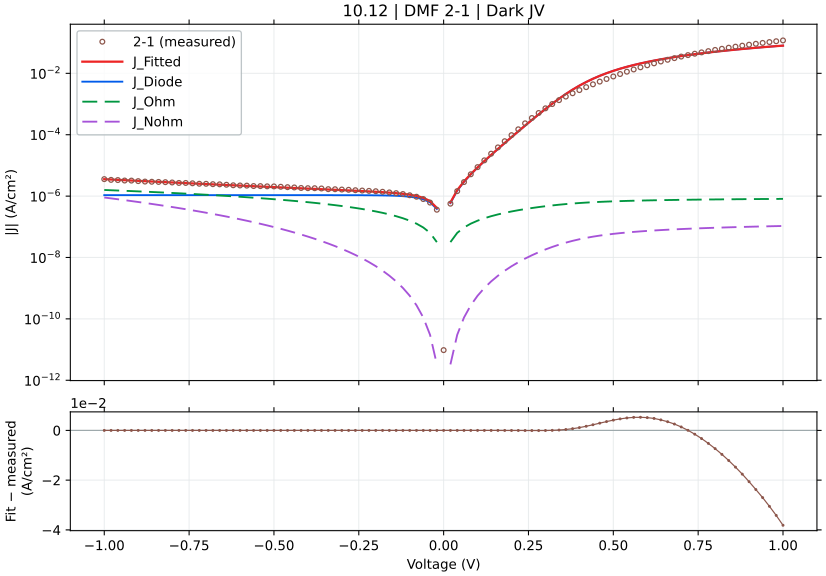

Data behind this chart, as committed beside it:
voltage_V, J_measured_A_cm2_signed, J_fitted_A_cm2_signed, J_diode_A_cm2_signed, J_ohmic_A_cm2_signed, J_nonohmic_A_cm2_signed, relative_error_pct, J_held_out_A_cm2_signed, J_fit_minus_measured_A_cm2
-1.0, -3.574933e-06, -3.557494165865668e-06, -1.0736780186630638e-06, -1.583605198035516e-06, -9.002109491670878e-07, 0.4878, -3.543488006532825e-06, 1.7438834134332313e-08
-0.98, -3.380756e-06, -3.469466374956156e-06, -1.0736780184746695e-06, -1.5519332571318487e-06, -8.438550993496377e-07, 2.624, -3.4767310273693675e-06, -8.871037495615603e-08
-0.96, -3.332244e-06, -3.3839127922497893e-06, -1.0736780181829499e-06, -1.5202612923249177e-06, -7.899734817419215e-07, 1.551, -3.381051437688468e-06, -5.1668792249789325e-08
-0.94, -3.217222e-06, -3.3007729556878645e-06, -1.073678017731235e-06, -1.4885893041988454e-06, -7.38505633757784e-07, 2.597, -3.2917540078126643e-06, -8.355095568786445e-08
-0.92, -3.201889e-06, -3.2199866541901256e-06, -1.073678017031775e-06, -1.45691729333533e-06, -6.893913438230208e-07, 0.5652, -3.224227757999284e-06, -1.809765419012549e-08
-0.9, -3.079622e-06, -3.1414939319237077e-06, -1.0736780159486923e-06, -1.425245260313603e-06, -6.425706556614123e-07, 2.009, -3.1406405992955324e-06, -6.187193192370777e-08
-0.88, -2.973644e-06, -3.0652350927295255e-06, -1.0736780142715866e-06, -1.3935732057103875e-06, -5.979838727475514e-07, 3.08, -3.060266014976262e-06, -9.159109272952532e-08
-0.86, -2.935089e-06, -2.9911507047113346e-06, -1.0736780116746613e-06, -1.3619011300998537e-06, -5.555715629368199e-07, 1.91, -2.99298981637531e-06, -5.6061704711334644e-08
-0.84, -2.896933e-06, -2.9191816049907928e-06, -1.0736780076534348e-06, -1.3302290340535724e-06, -5.152745632837857e-07, 0.768, -2.9199050891393207e-06, -2.224860499079275e-08
-0.82, -2.844178e-06, -2.849268904628478e-06, -1.0736780014267377e-06, -1.2985569181404685e-06, -4.770339850612716e-07, 0.179, -2.8474836644619056e-06, -5.0909046284779046e-09
-0.8, -2.779356e-06, -2.7813539937051884e-06, -1.0736779917849614e-06, -1.266884782926771e-06, -4.407912189934559e-07, 0.07189, -2.7813643656037786e-06, -1.99799370518835e-09
-0.78, -2.685156e-06, -2.7153785465486467e-06, -1.0736779768550759e-06, -1.2352126289759625e-06, -4.064879407176084e-07, 1.126, -2.717281893273602e-06, -3.022254654864652e-08
-0.76, -2.679689e-06, -2.651284527075943e-06, -1.0736779537367706e-06, -1.203540456848728e-06, -3.7406611649044447e-07, 1.06, -2.651887436751158e-06, 2.8404472924056762e-08
-0.74, -2.612533e-06, -2.589014194198569e-06, -1.0736779179390299e-06, -1.1718682671029032e-06, -3.434680091566353e-07, 0.9002, -2.587721442801054e-06, 2.3518805801431017e-08
-0.72, -2.526667e-06, -2.528510107199882e-06, -1.0736778625076952e-06, -1.140196060293421e-06, -3.146361843987656e-07, 0.07295, -2.5312301285306446e-06, -1.8431071998818982e-09
-0.7, -2.516556e-06, -2.4697151309368e-06, -1.073677776674526e-06, -1.1085238369722629e-06, -2.875135172900108e-07, 1.861, -2.471979827804643e-06, 4.684086906319971e-08
-0.68, -2.446644e-06, -2.4125724406267772e-06, -1.0736776437653244e-06, -1.0768515976884117e-06, -2.62043199173041e-07, 1.393, -2.4104552553031968e-06, 3.4071559373222705e-08
-0.66, -2.416289e-06, -2.3570255258397707e-06, -1.0736774379607437e-06, -1.0451793429878128e-06, -2.3816874489121457e-07, 2.453, -2.3602322860401683e-06, 5.926347416022927e-08
-0.64, -2.344889e-06, -2.3030181930949054e-06, -1.073677119280524e-06, -1.0135070734133504e-06, -2.158340004010309e-07, 1.786, -2.306286558724458e-06, 4.1870806905094676e-08
-0.62, -2.254578e-06, -2.2504945661197517e-06, -1.0736766258167695e-06, -9.818347895048439e-07, -1.9498315079813816e-07, 0.1811, -2.2479854649660607e-06, 4.083433880248107e-09
-0.6, -2.220733e-06, -2.1993990822995794e-06, -1.0736758617074677e-06, -9.501624917990818e-07, -1.7556072879302995e-07, 0.9607, -2.2027953520135593e-06, 2.1333917700420664e-08
-0.58, -2.1944e-06, -2.1496764830208318e-06, -1.0736746785139326e-06, -9.184901808299167e-07, -1.5751162367698216e-07, 2.038, -2.153357499963128e-06, 4.472351697916833e-08
-0.56, -2.126244e-06, -2.1012717943368244e-06, -1.073672846384464e-06, -8.868178571284505e-07, -1.4078109082391006e-07, 1.174, -2.0987579352948006e-06, 2.49722056631756e-08
-0.54, -2.116889e-06, -2.0541302924055134e-06, -1.0736700094023385e-06, -8.551455212233684e-07, -1.253147617798063e-07, 2.965, -2.05745097203494e-06, 6.275870759448656e-08
-0.52, -2.079867e-06, -2.008197445083736e-06, -1.0736656164438116e-06, -8.234731736415043e-07, -1.1105865499842008e-07, 3.446, -2.011766009272985e-06, 7.166955491626389e-08
-0.5, -2.068511e-06, -1.9634188163131085e-06, -1.0736588141142655e-06, -7.918008149087639e-07, -9.795918729007902e-08, 5.081, -1.9612428728455456e-06, 1.0509218368689139e-07
-0.48, -2.015089e-06, -1.919739912575667e-06, -1.0736482809637367e-06, -7.601284455516074e-07, -8.596318606032277e-08, 4.732, -1.922751441612891e-06, 9.534908742433305e-08
-0.46, -1.955156e-06, -1.8771059393017475e-06, -1.0736319707756917e-06, -7.284560660994039e-07, -7.501790242665186e-08, 3.992, -1.8801017181185834e-06, 7.80500606982525e-08
-0.44, -1.914689e-06, -1.835461417462793e-06, -1.0736067150590038e-06, -6.967836770881349e-07, -6.507102531565428e-08, 4.138, -1.8339225169813619e-06, 7.922758253720705e-08
-0.42, -1.840422e-06, -1.794749583247012e-06, -1.0735676075211755e-06, -6.65111279066194e-07, -5.607069665964285e-08, 2.482, -1.7972494113581004e-06, 4.567241675298787e-08
-0.4, -1.812133e-06, -1.7549114513832988e-06, -1.0735070509473832e-06, -6.334388726034366e-07, -4.7965527832478994e-08, 3.158, -1.7569381337873601e-06, 5.722154861670127e-08
-0.38, -1.808111e-06, -1.7158843571219103e-06, -1.073413281327154e-06, -6.017664583052652e-07, -4.070461748949133e-08, 5.101, -1.7152389952747673e-06, 9.222664287808964e-08
-0.36, -1.771911e-06, -1.6775996903601836e-06, -1.0732680825179867e-06, -5.700940368345203e-07, -3.423757100767667e-08, 5.323, -1.679416100843454e-06, 9.431130963981643e-08
-0.34, -1.683556e-06, -1.6399793781920661e-06, -1.0730432474850627e-06, -5.384216089454623e-07, -2.851452176154119e-08, 2.588, -1.6407055550938658e-06, 4.3576621807933796e-08
-0.32, -1.673644e-06, -1.6029304287165333e-06, -1.072695098660504e-06, -5.067491755364837e-07, -2.348615451954564e-08, 4.225, -1.6033928075082353e-06, 7.071357128346658e-08
-0.3, -1.635222e-06, -1.5663364719642136e-06, -1.0721560029226596e-06, -4.7507673773183166e-07, -1.9103731309722203e-08, 4.213, -1.5673298177130064e-06, 6.888552803578641e-08
-0.28, -1.604378e-06, -1.5300446500557677e-06, -1.071321232861786e-06, -4.434042970082625e-07, -1.5319120185719106e-08, 4.633, -1.5292106242341492e-06, 7.433334994423234e-08
-0.26, -1.556333e-06, -1.4938453047854424e-06, -1.0700286219604577e-06, -4.117318553912789e-07, -1.2084827433705749e-08, 4.015, -1.4955842808848621e-06, 6.248769521455766e-08
-0.24, -1.517111e-06, -1.457440511132878e-06, -1.068027061466486e-06, -3.8005941575912694e-07, -9.354033907265207e-09, 3.933, -1.4575096598355605e-06, 5.967048886712195e-08
-0.22, -1.480689e-06, -1.4203953378576947e-06, -1.0649277191655693e-06, -3.483869823136665e-07, -7.080636378458695e-09, 4.072, -1.417840562404775e-06, 6.029366214230531e-08
-0.2, -1.441533e-06, -1.3820623603556153e-06, -1.0601285039708041e-06, -3.167145613096505e-07, -5.219295075160568e-09, 4.126, -1.3851818341886364e-06, 5.9470639644384686e-08
-0.18, -1.383356e-06, -1.3414647545927312e-06, -1.0526971034279933e-06, -2.8504216218415134e-07, -3.725488980586627e-09, 3.028, -1.340572229724966e-06, 4.189124540726877e-08
-0.16, -1.317844e-06, -1.2971152551921962e-06, -1.0411898748132058e-06, -2.533697993056028e-07, -2.5555810733876987e-09, 1.573, -1.2928760667297055e-06, 2.072874480780383e-08
-0.14, -1.248467e-06, -1.2467358037921764e-06, -1.0233714124956626e-06, -2.216974946822696e-07, -1.6668966142442196e-09, 0.1387, -1.2511796946071638e-06, 1.7311962078235574e-09
-0.12, -1.167289e-06, -1.1868234285226148e-06, -9.957803272890114e-07, -1.9002528215627525e-07, -1.0178190773282388e-09, 1.673, -1.1850869214449549e-06, -1.9534428522614814e-08
-0.1, -1.066133e-06, -1.111978042285455e-06, -9.530569175270587e-07, -1.5835321389772614e-07, -5.679108606701826e-10, 4.3, -1.106621539568e-06, -4.584504228545515e-08
-0.08, -9.536356e-07, -1.013861643632506e-06, -8.869022026450368e-07, -1.2668137045984554e-07, -2.780705276237636e-10, 6.315, -1.0189881862368158e-06, -6.022604363250597e-08
-0.06, -8.019067e-07, -8.795869137116454e-07, -7.844662898064934e-07, -9.500987634669833e-08, -1.1074755845370098e-10, 9.687, -8.776050147642757e-07, -7.768021371164545e-08
-0.04, -6.1466e-07, -6.892226355286472e-07, -6.258534548007278e-07, -6.333892411327303e-08, -3.025661464631785e-11, 12.13, -6.849629182381782e-07, -7.456263552864722e-08
-0.02, -3.599267e-07, -4.11932481329476e-07, -3.8026037738816993e-07, -3.1668811668560266e-08, -3.2922727457948594e-12, 14.45, -4.146745923182726e-07, -5.200578132947596e-08
0.0, 9.603993e-12, 0.0, 0.0, 0.0, 0.0, , 0.0, -9.603993e-12
0.02, 5.667044e-07, 6.204136248466839e-07, 5.88743535706482e-07, 3.166679753745076e-08, 3.2916027510877762e-12, 9.477, 6.160504759404328e-07, 5.370922484668388e-08
0.04, 1.450867e-06, 1.5635702300788992e-06, 1.5002095093116454e-06, 6.333047706304585e-08, 3.024370420776521e-11, 7.768, 1.5764721378733495e-06, 1.1270323007889907e-07
0.06, 2.867378e-06, 3.0062449804371188e-06, 2.9111449787403024e-06, 9.498933075634315e-08, 1.1067094047312676e-10, 4.843, 2.9963994782232747e-06, 1.388669804371187e-07
0.08, 5.139822e-06, 5.221799665182894e-06, 5.094881162428753e-06, 1.2664071767593852e-07, 2.7778507820305407e-10, 1.595, 5.184197052594194e-06, 8.197766518289474e-08
0.1, 8.788511e-06, 8.63265930716971e-06, 8.473811672941487e-06, 1.5828055678425888e-07, 5.670774439643678e-10, 1.773, 8.716783785217475e-06, -1.558516928302915e-07
0.12, 1.461184e-05, 1.3890884999914951e-05, 1.369996673445436e-05, 1.899025485354e-07, 1.015716925191873e-09, 4.934, 1.3843968125749252e-05, -7.209550000850495e-07
0.14, 2.408871e-05, 2.200130616126727e-05, 2.1778147098838336e-05, 2.2149698529750567e-07, 1.6620771314248895e-09, 8.665, 2.185219826192476e-05, -2.0874038387327304e-06
0.16, 3.862493e-05, 3.4508322400567854e-05, 3.425272821437272e-05, 2.530489466646042e-07, 2.54523953053369e-09, 10.66, 3.48902986231212e-05, -4.116607599432145e-06
0.18, 6.139716e-05, 5.377607551231251e-05, 5.348783557591418e-05, 2.845355927219905e-07, 3.704343676333173e-09, 12.41, 5.3601615056464226e-05, -7.621084487687497e-06
... 41 more rows
